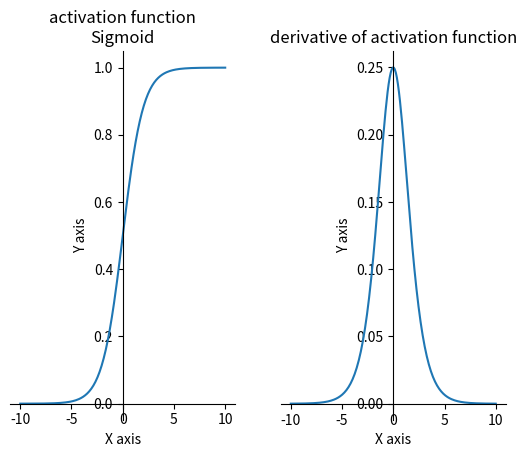
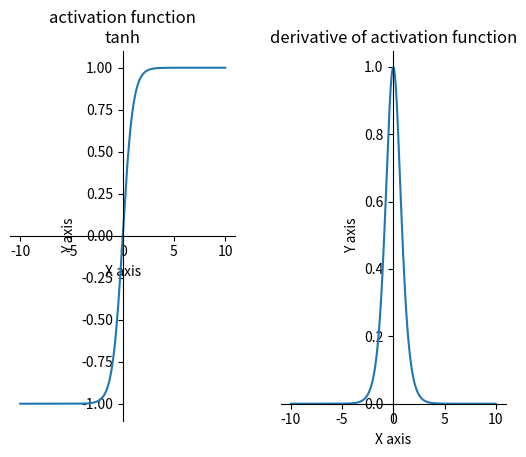
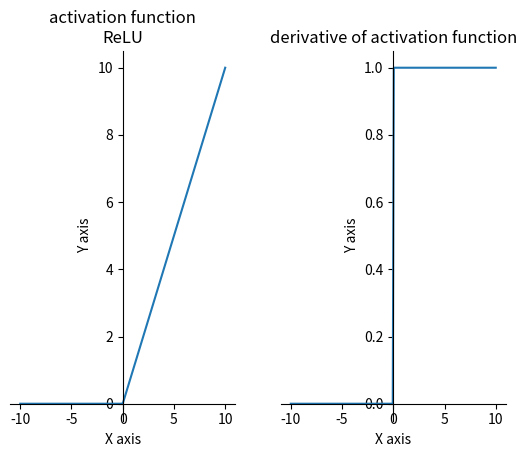
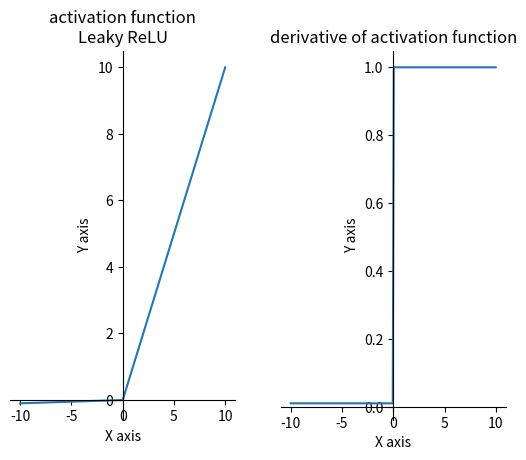
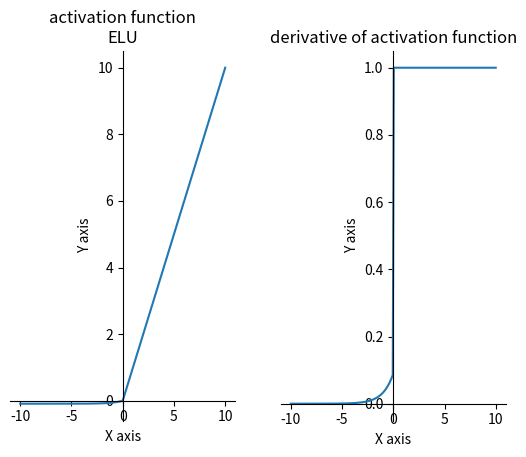

These figures' Python source, in order:
# For image output to bmp file
import os

import numpy as np

# For math function curve rendering
import matplotlib.pyplot as plt

ouput_directory_path = './output_of_mAiLab005/'

name_of_x_axis = "X axis"
name_of_y_axis = "Y axis"



# common visual output setting of figure
def visual_ouput_setting( plt_handle, name_of_figure ):

        # name of x axis
    plt.xlabel( name_of_x_axis )

        # name of y axis
    plt.ylabel( name_of_y_axis )

        # name of figure
    plt.title( name_of_figure )

        # get axes of current figure
    ax = plt.gca() 

        # Hide right boundary line
    ax.spines['right'].set_color('none')

        # Hide top boundary line
    ax.spines['top'].set_color('none')


        # Set x axis on the bottom
    ax.xaxis.set_ticks_position('bottom')

        # Make x-axis aligned with y = 0
    ax.spines['bottom'].set_position( ('data', 0) )

        # Set y axis on the left
    ax.yaxis.set_ticks_position('left')

        # Make y-axis aligned with x = 0
    ax.spines['left'].set_position( ('data', 0) )

    return



# f(x) : activation function
# g(x) = f'(x)
# render y1 = f(x) and y2 = g(x) = f'(x)
def render_figure(x,y1,y2, func_name):

        # Set layout of figure as h x w (i.e., h = 1, w = 2)
        # Draw first figure on index 1 position (left hand side)
    plt.subplot(121)

    visual_ouput_setting( plt_handle = plt, name_of_figure = "activation function\n" + func_name )

        # render activation function, y1 = f(x)
    plt.plot(x, y1)


        # Set layout of figure as h x w (i.e., h = 1, w = 2)
        # Draw second figure on index 2 position (right hand side)
    plt.subplot(122)

    visual_ouput_setting( plt_handle = plt, name_of_figure = "derivative of activation function")

        # render derivative of activation function, y2 = g(x) = f'(x)
    plt.plot(x, y2)


        # Output and save figure to png file
        # Note: plt.savefig must be executed before plt.show() in order to save the current figure.
    plt.savefig( ouput_directory_path + str(func_name) + ".png" )

        # render figure on GUI windows
    plt.show(block=False)

        # keep each figure on screen for 3 seconds
    plt.pause(3)

        # auto close after 3 seconds
    plt.close()



# For invliad activation function exception handling
class ActFunctionTypeError(Exception):
    pass



# Activation function, y1 = f(x)
def functions(func_name,x):

    if 'Sigmoid' == func_name:
        return (1 / (1 + np.exp(-x)))

    elif 'tanh' == func_name:
        return (np.exp(x) - np.exp(-x)) / (np.exp(x) + np.exp(-x))

    elif 'ReLU' == func_name:
        return np.where(x > 0, x, 0)

    elif 'Leaky ReLU' == func_name:    
        return np.where(x > 0.01 * x, x, 0.01 * x)

    elif 'ELU' == func_name: 
        alpha=0.09
        return np.where(x > 0, x, alpha * (np.exp(x) - 1))    

    else: 
        raise ActFunctionTypeError("Invalid activation function type.")


# Derivative of activation function, y2 = g(x) = f'(x)
def derivative_funs(func_name,x):
    
    if 'Sigmoid' == func_name:
        return (functions('Sigmoid',x) * (1 - functions('Sigmoid',x)))

    elif 'tanh' == func_name:
        return (1 - np.square(functions('tanh',x)))

    elif 'ReLU' == func_name:
        return np.where(x > 0, 1, 0)

    elif 'Leaky ReLU' == func_name:    
        return np.where(x > 0.01 * x, 1, 0.01)

    elif 'ELU' == func_name: 
        alpha=0.09
        return np.where(x > 0, 1, functions('ELU',x) + alpha)

    else: 
        raise ActFunctionTypeError("Invalid activation function type.")

# Entry point of program
def main():


    # Create output directory for edge image
    if not os.path.isdir(ouput_directory_path):
        os.mkdir(ouput_directory_path)


    # define the domain of x: 
    # -10 <= x <= 10
    # precision scale = 200
    x=np.linspace(-10, 10, 200)

    activation_functions=['Sigmoid','tanh','ReLU','Leaky ReLU','ELU']

   

###     1. Output each actication and corresponding derivative as following.
#
#           1-a. Sigmoid
#           1-b. tanh
#           1-c. ReLU
#           1-d. Leaky ReLU
#           1-e. ELU

    for act_func in activation_functions:

            # assign formula expression of specified activation_function
        y1 = functions(act_func, x)

            # assign formula expression of specified derivative of activation function
        y2 = derivative_funs(act_func, x)

            # render each activation function as well as its corresponding derivative
        render_figure(x, y1, y2, act_func)
  

if __name__=='__main__':
    main()    
